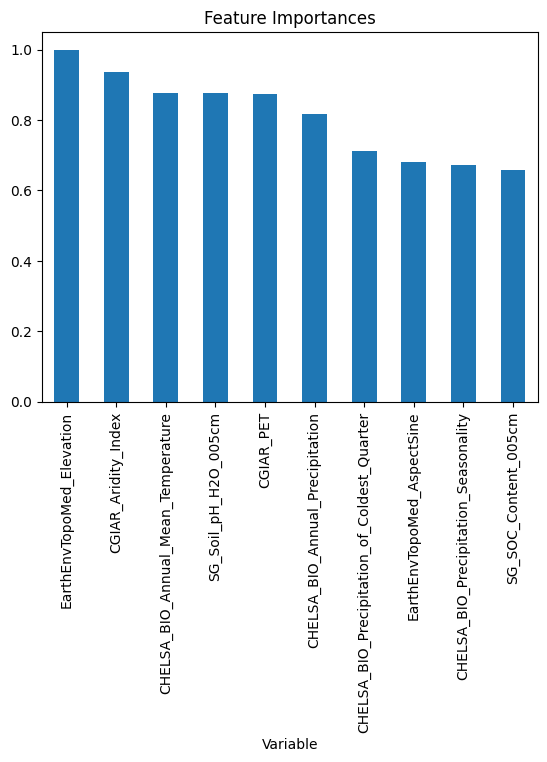

Source data for this figure (header and first rows):
, Variable, Feature_Importance
0, CGIAR_Aridity_Index, 0.9368
1, CGIAR_PET, 0.8739
2, CHELSA_BIO_Annual_Mean_Temperature, 0.8774
3, CHELSA_BIO_Annual_Precipitation, 0.817
4, CHELSA_BIO_Max_Temperature_of_Warmest_Mo…, 0.5768
5, CHELSA_BIO_Precipitation_Seasonality, 0.6725
6, CHELSA_BIO_Precipitation_of_Coldest_Quar…, 0.7116
7, EarthEnvTopoMed_AspectCosine, 0.361
8, EarthEnvTopoMed_AspectSine, 0.6803
9, EarthEnvTopoMed_Elevation, 1.0
10, EarthEnvTopoMed_Slope, 0.3268
11, EarthEnvTopoMed_TopoPositionIndex, 0.2641
12, EsaCci_BurntAreasProbability, 0.0
13, FanEtAl_Depth_to_Water_Table_AnnualMean, 0.3329
14, GlobPermafrost_PermafrostExtent, 0.03401
15, PelletierEtAl_SoilAndSedimentaryDepositT…, 0.1788
16, SG_Depth_to_bedrock, 0.169
17, SG_SOC_Content_005cm, 0.659
18, SG_Sand_Content_005cm, 0.6519
19, SG_Soil_pH_H2O_005cm, 0.8759
20, primers, 0.2288
21, sample_type, 0.06774
22, sequencing_platform, 0.2093
23, target_marker, 0.06755
